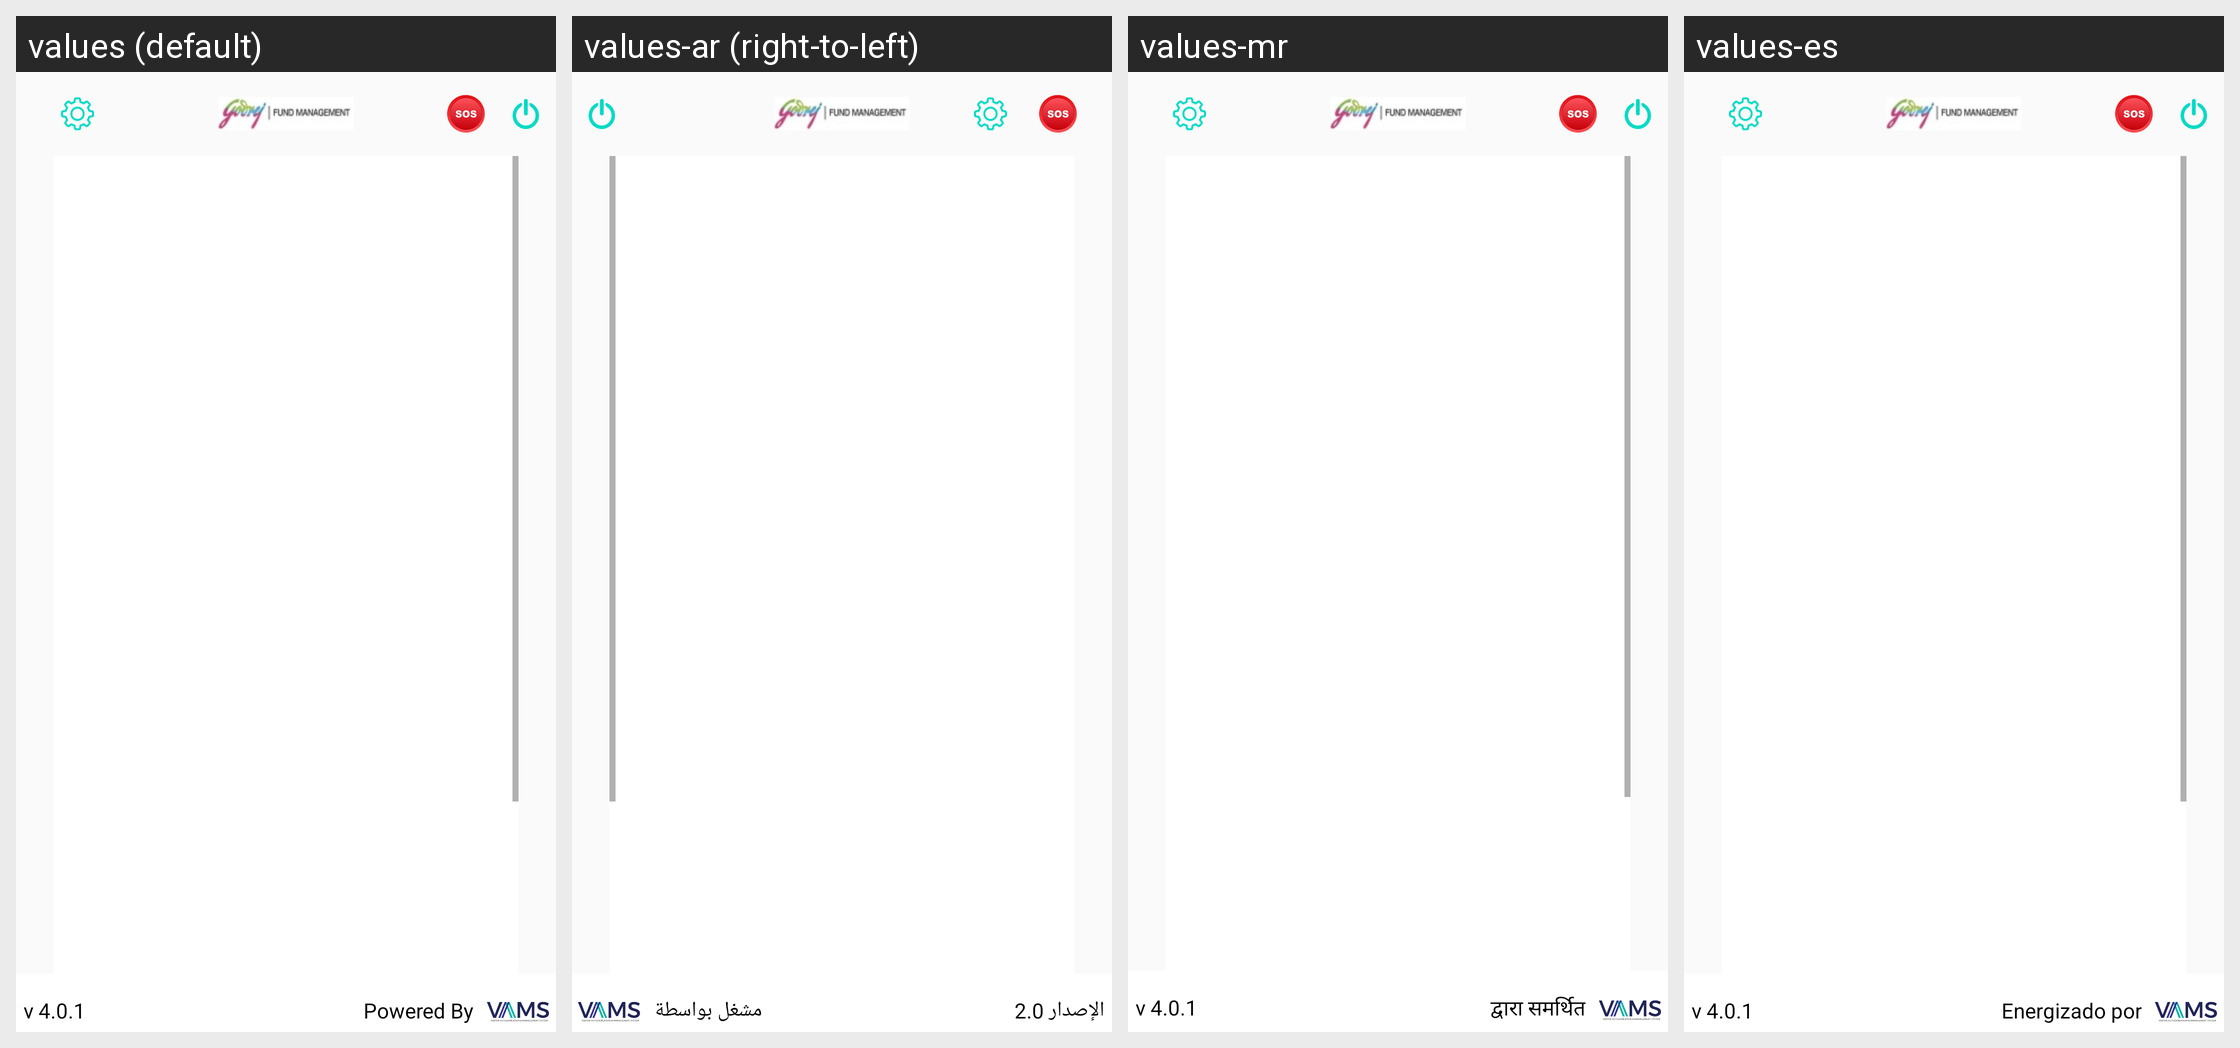

The same Android screen rendered under several of its app's locales, left to right. List the strings drawn on it with the default value and each locale's translation.
Android screen res/layout/activity_home_screen.xml rendered under 4 locales, left to right: values (default), values-ar (right-to-left), values-mr, values-es. Device: Nexus 5 (rendered at 1080×1920; each locale shown at half size, 540×960, under a caption strip naming it); theme AppTheme.NoActionBar.
Other locales in the repository, not shown: values-pt.
Strings drawn on this screen, with the default value and each locale's value (text and hints the layout hard-codes, and strings that could not be matched under every locale, appear in the picture but are not listed):

version
  values: v 4.0.1
  values-ar: الإصدار 2.0
  values-mr: v 4.0.1
  values-es: v 4.0.1

powered_by
  values: Powered By
  values-ar: مشغل بواسطة
  values-mr: द्वारा समर्थित
  values-es: Energizado por
